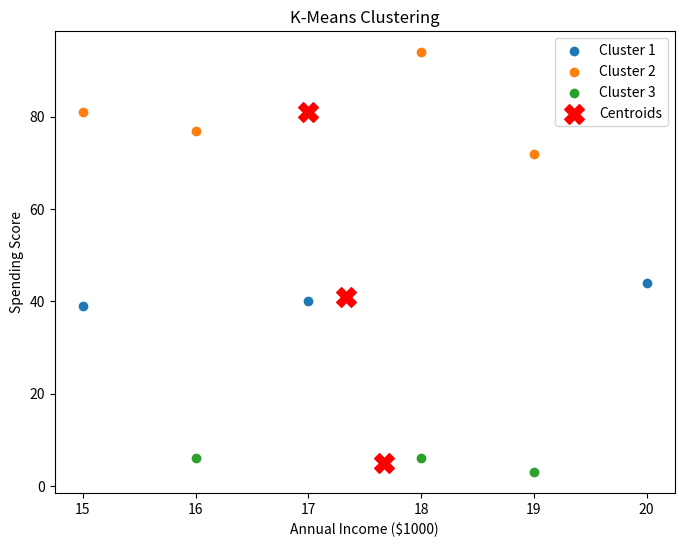

This figure's Python source:
import random
import numpy as np
import matplotlib.pyplot as plt


# K-Means Clustering Implementation
class KMeans:
    def __init__(self, k=3, max_iters=100, random_state=42):
        self.k = k  # Number of clusters
        self.max_iters = max_iters  # Max iterations to converge
        self.centroids = []  # Cluster centroids
        self.labels = []  # Labels for data points
        self.random_state = random_state  # Seed for random number generator

    def fit(self, data, initial_centroids=None):
        """
        Fits K-Means to the provided data.
        """
        data = np.array(data)
        np.random.seed(self.random_state)

        # Initialize centroids
        if initial_centroids is not None:
            self.centroids = np.array(initial_centroids)
        else:
            self.centroids = data[np.random.choice(data.shape[0], self.k, replace=False)]

        for _ in range(self.max_iters):
            # Assign labels to each data point based on centroids
            self.labels = [self.get_cluster_label(point) for point in data]

            # Update centroids
            new_centroids = [self.compute_centroid(data[np.array(self.labels) == i]) for i in range(self.k)]

            # Check for convergence
            if np.allclose(self.centroids, new_centroids, atol=1e-4):
                break

            self.centroids = new_centroids

    def predict(self, point):
        """
        Predicts the cluster label for a given point.
        """

        return self.get_cluster_label(point)

    def get_cluster_label(self, point):
        """
        Helper function to determine a cluster label.
        """

        distances = [self.euclidean_distance(point, centroid) for centroid in self.centroids]
        return distances.index(min(distances))

    @staticmethod
    def euclidean_distance(point1, point2):
        """
        Computes Euclidean distance between two points.
        """
        return np.sqrt(sum((x - y) ** 2 for x, y in zip(point1, point2)))

    @staticmethod
    def compute_centroid(cluster):
        """
        Computes the centroid of a cluster.
        """

        return np.mean(cluster, axis=0).tolist()


# Visualization function
def plot_clusters(data, labels, centroids):
    """
    Visualizes clustered data points.
    """
    data = np.array(data)
    labels = np.array(labels)
    centroids = np.array(centroids)

    plt.figure(figsize=(8, 6))
    for i in range(len(centroids)):
        plt.scatter(data[labels == i, 0], data[labels == i, 1], label=f'Cluster {i + 1}')
    plt.scatter(centroids[:, 0], centroids[:, 1], c='red', marker='X', s=200, label='Centroids')
    plt.title('K-Means Clustering')
    plt.xlabel('Annual Income ($1000)')
    plt.ylabel('Spending Score')
    plt.legend()
    plt.show()


# Main Execution
if __name__ == "__main__":
    # Input Data
    data = [
        [15, 39], [15, 81], [16, 6], [16, 77], [17, 40],
        [18, 6], [18, 94], [19, 3], [19, 72], [20, 44]
    ]

    # Step 1: Train K-Means
    kmeans = KMeans(k=3)
    kmeans.fit(data)

    # Step 2: Visualize Results
    print("Centroids:", kmeans.centroids)
    print("Labels:", kmeans.labels)
    plot_clusters(data, np.array(kmeans.labels), kmeans.centroids)
